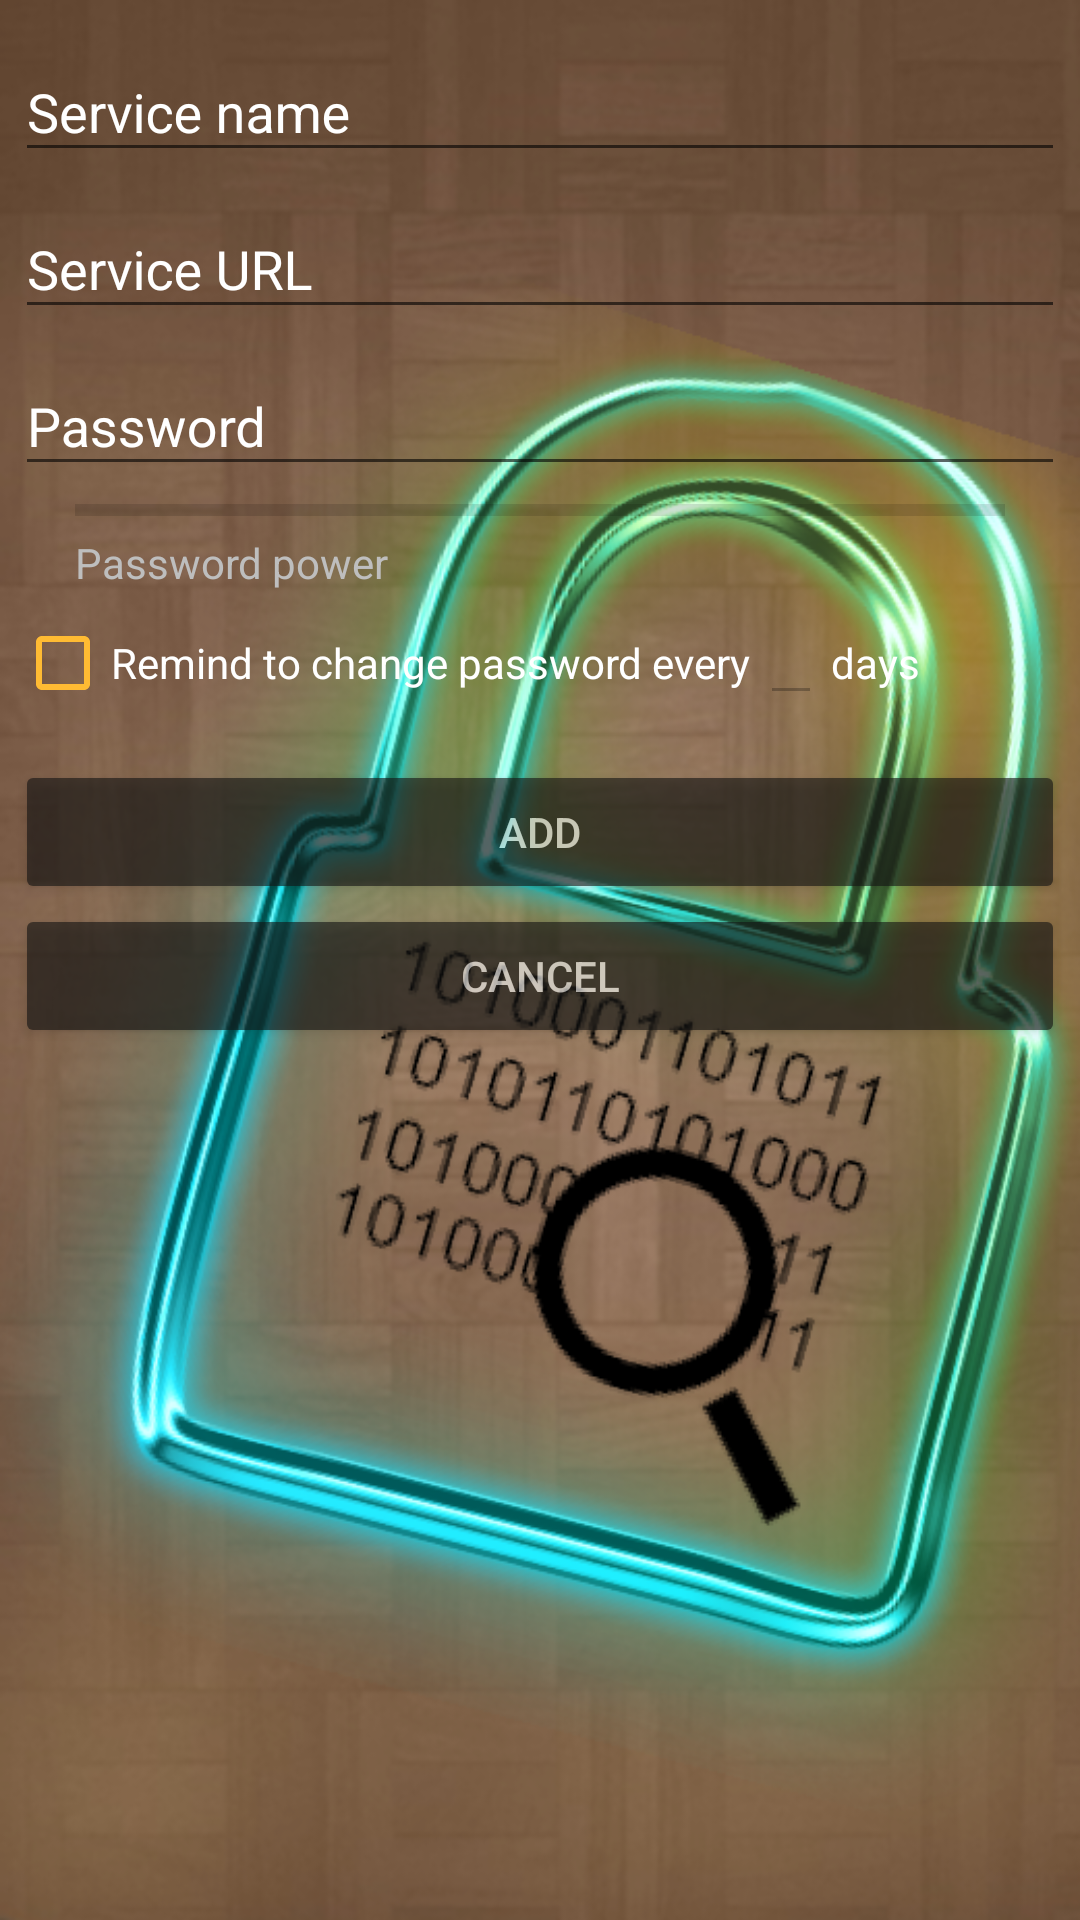

Layout XML and referenced resources for this Android screen:
<!-- AndroidManifest.xml: application theme AppThemeDefaultBar -->
<!-- res/layout/activity_add_edit_password.xml -->
<?xml version="1.0" encoding="utf-8"?>
<ScrollView xmlns:android="http://schemas.android.com/apk/res/android"
    xmlns:app="http://schemas.android.com/apk/res-auto"
    xmlns:tools="http://schemas.android.com/tools"
    android:background="@drawable/background"
    android:layout_width="match_parent"
    android:layout_height="match_parent"
    tools:context="com.example.daniel.passwordsmanager.Activities.MinorActivities.AddEditPasswordActivity">

    
    <LinearLayout
        android:orientation="vertical"
        android:layout_margin="5dp"
        android:layout_width="match_parent"
        android:layout_height="wrap_content">

        
        <android.support.design.widget.TextInputLayout
            android:layout_width="match_parent"
            android:layout_height="wrap_content">

        <EditText
                android:id="@+id/add_edit_password__service_name_field"
                android:layout_width="match_parent"
                android:layout_height="wrap_content"
                android:textColor="@android:color/secondary_text_light_nodisable"
                android:hint="@string/service_name_field_hint"/>

        </android.support.design.widget.TextInputLayout>

        
        <android.support.design.widget.TextInputLayout
            android:layout_width="match_parent"
            android:layout_height="wrap_content">

        <EditText
                android:id="@+id/add_edit_password__service_url_field"
                android:layout_width="match_parent"
                android:layout_height="wrap_content"
            android:textColor="@android:color/secondary_text_light_nodisable"
                android:hint="@string/service_url_field_hint"/>

        </android.support.design.widget.TextInputLayout>

        
        <android.support.design.widget.TextInputLayout
            android:layout_width="match_parent"
            android:layout_height="wrap_content">

            <EditText
                android:id="@+id/add_edit_password__password_field"
                android:layout_width="match_parent"
                android:layout_height="wrap_content"
                android:textColor="@android:color/secondary_text_light_nodisable"
                android:hint="@string/password_field_hint"/>

        </android.support.design.widget.TextInputLayout>

        
        <ProgressBar
            android:id="@+id/add_edit_password__password_power_bar"
            android:layout_width="match_parent"
            android:layout_height="wrap_content"
            android:layout_marginStart="20dp"
            android:layout_marginEnd="20dp"
            android:alpha="0.8"
            style="?android:attr/progressBarStyleHorizontal" />

        
        <TextView
            android:id="@+id/add_edit_password__password_power_bar_label"
            android:layout_width="wrap_content"
            android:layout_height="wrap_content"
            android:layout_marginStart="20dp"
            android:layout_marginEnd="20dp"
            android:textColor="@android:color/secondary_text_light_nodisable"
            android:text="@string/password_power_bar_label"
            android:labelFor="@id/add_edit_password__password_power_bar"/>

        
        <LinearLayout
            android:orientation="horizontal"
            android:layout_width="match_parent"
            android:layout_height="wrap_content">

            <CheckBox
                android:id="@+id/add_edit_password__password_reminder_checkbox"
                android:layout_width="wrap_content"
                android:layout_height="wrap_content"
                android:checked="false"/>

            <TextView
                android:layout_width="wrap_content"
                android:layout_height="wrap_content"
                android:text="Remind to change password every"/>

            <EditText
                android:id="@+id/add_edit_password__password_lifetime_field"
                android:layout_marginStart="3dp"
                android:layout_marginEnd="3dp"
                android:layout_width="wrap_content"
                android:layout_height="wrap_content"
                android:textColor="@android:color/secondary_text_light_nodisable"
                android:inputType="number"
                android:enabled="false"/>

            <TextView
                android:layout_width="wrap_content"
                android:layout_height="wrap_content"
                android:text="days"/>
        </LinearLayout>

        
        <Button
            android:id="@+id/add_edit_password__add_button"
            android:layout_width="match_parent"
            android:layout_height="wrap_content"
            android:layout_marginTop="15dp"
            android:text="@string/add_button_text"
            android:onClick="addPassword"
            style="@style/button_style"/>

        
        <Button
            android:id="@+id/add_edit_password__edit_button"
            android:layout_width="match_parent"
            android:layout_height="wrap_content"
            android:layout_marginTop="15dp"
            android:text="@string/edit_button_text"
            android:onClick="editPassword"
            android:visibility="gone"
            style="@style/button_style"/>

        
        <Button
            android:layout_width="match_parent"
            android:layout_height="wrap_content"
            android:text="@string/cancel_button_text"
            android:onClick="cancel"
            style="@style/button_style"/>

        
        <ProgressBar
            android:id="@+id/add_edit_password__loading_indicator"
            android:layout_gravity="center"
            android:layout_width="wrap_content"
            android:layout_height="wrap_content"
            android:visibility="gone" />

    </LinearLayout>

</ScrollView>
<!-- resources referenced by this layout -->
<resources>
  <!-- drawable background: png bitmap (drawable, 560982 bytes) -->
  <string name="add_button_text">Add</string>
  <string name="cancel_button_text">Cancel</string>
  <string name="edit_button_text">Edit</string>
  <string name="password_field_hint">Password</string>
  <string name="password_power_bar_label">Password power</string>
  <string name="service_name_field_hint">Service name</string>
  <string name="service_url_field_hint">Service URL</string>
  <style name="button_style" parent="Widget.AppCompat.Button">
          <item name="android:backgroundTint">@color/button_background_color</item>
          <item name="android:textColor">@android:color/white</item>
          <item name="android:alpha">0.6</item>
      </style>
  <style name="AppThemeDefaultBar" parent="Theme.AppCompat.Light.DarkActionBar">
          <item name="android:textColor">@android:color/white</item>
          <item name="android:textColorHint">@android:color/white</item>
          <item name="android:buttonTint">@android:color/holo_orange_light</item>
          <item name="colorControlActivated">@color/orange</item>
      </style>
  <color name="button_background_color">#131313</color>
  <color name="orange">#c7ffea00</color>
</resources>
